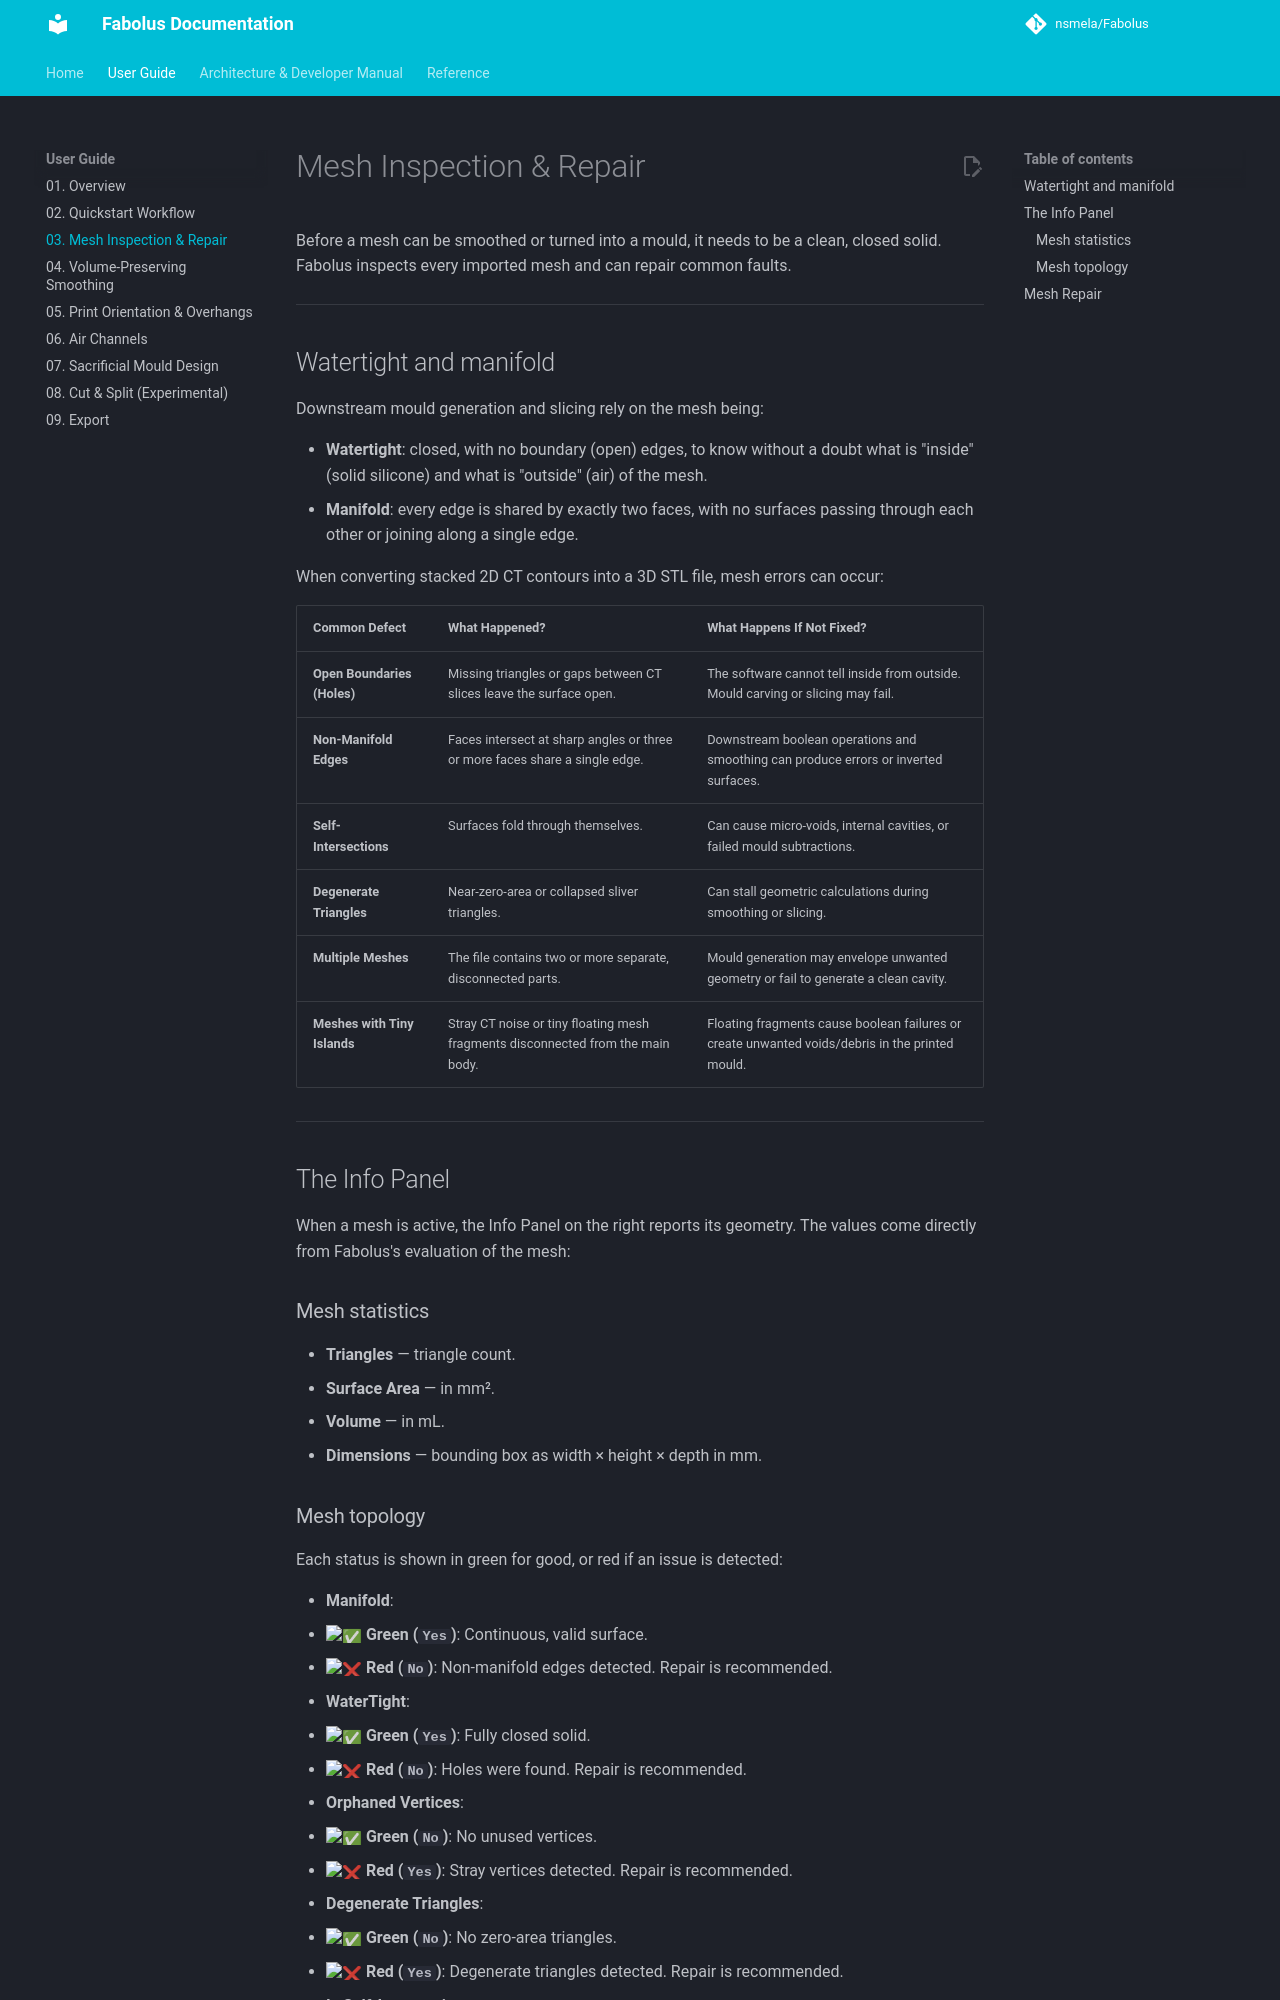

repository: nsmela/Fabolus · page: user-guide/03-mesh-inspection-and-repair/index.html · generator: mkdocs

# Mesh Inspection & Repair

Before a mesh can be smoothed or turned into a mould, it needs to be a clean, closed solid. Fabolus inspects every imported mesh and can repair common faults.

---

## Watertight and manifold

Downstream mould generation and slicing rely on the mesh being:

- **Watertight**: closed, with no boundary (open) edges, to know without a doubt what is "inside" (solid silicone) and what is "outside" (air) of the mesh.
- **Manifold**: every edge is shared by exactly two faces, with no surfaces passing through each other or joining along a single edge.

When converting stacked 2D CT contours into a 3D STL file, mesh errors can occur:

| Common Defect | What Happened? | What Happens If Not Fixed? |
| :--- | :--- | :--- |
| **Open Boundaries (Holes)** | Missing triangles or gaps between CT slices leave the surface open. | The software cannot tell inside from outside. Mould carving or slicing may fail. |
| **Non-Manifold Edges** | Faces intersect at sharp angles or three or more faces share a single edge. | Downstream boolean operations and smoothing can produce errors or inverted surfaces. |
| **Self-Intersections** | Surfaces fold through themselves. | Can cause micro-voids, internal cavities, or failed mould subtractions. |
| **Degenerate Triangles** | Near-zero-area or collapsed sliver triangles. | Can stall geometric calculations during smoothing or slicing. |
| **Multiple Meshes** | The file contains two or more separate, disconnected parts. | Mould generation may envelope unwanted geometry or fail to generate a clean cavity. |
| **Meshes with Tiny Islands** | Stray CT noise or tiny floating mesh fragments disconnected from the main body. | Floating fragments cause boolean failures or create unwanted voids/debris in the printed mould. |

---

## The Info Panel

When a mesh is active, the Info Panel on the right reports its geometry. The values come directly from Fabolus's evaluation of the mesh:

### Mesh statistics

- **Triangles** — triangle count.
- **Surface Area** — in mm².
- **Volume** — in mL.
- **Dimensions** — bounding box as width × height × depth in mm.
